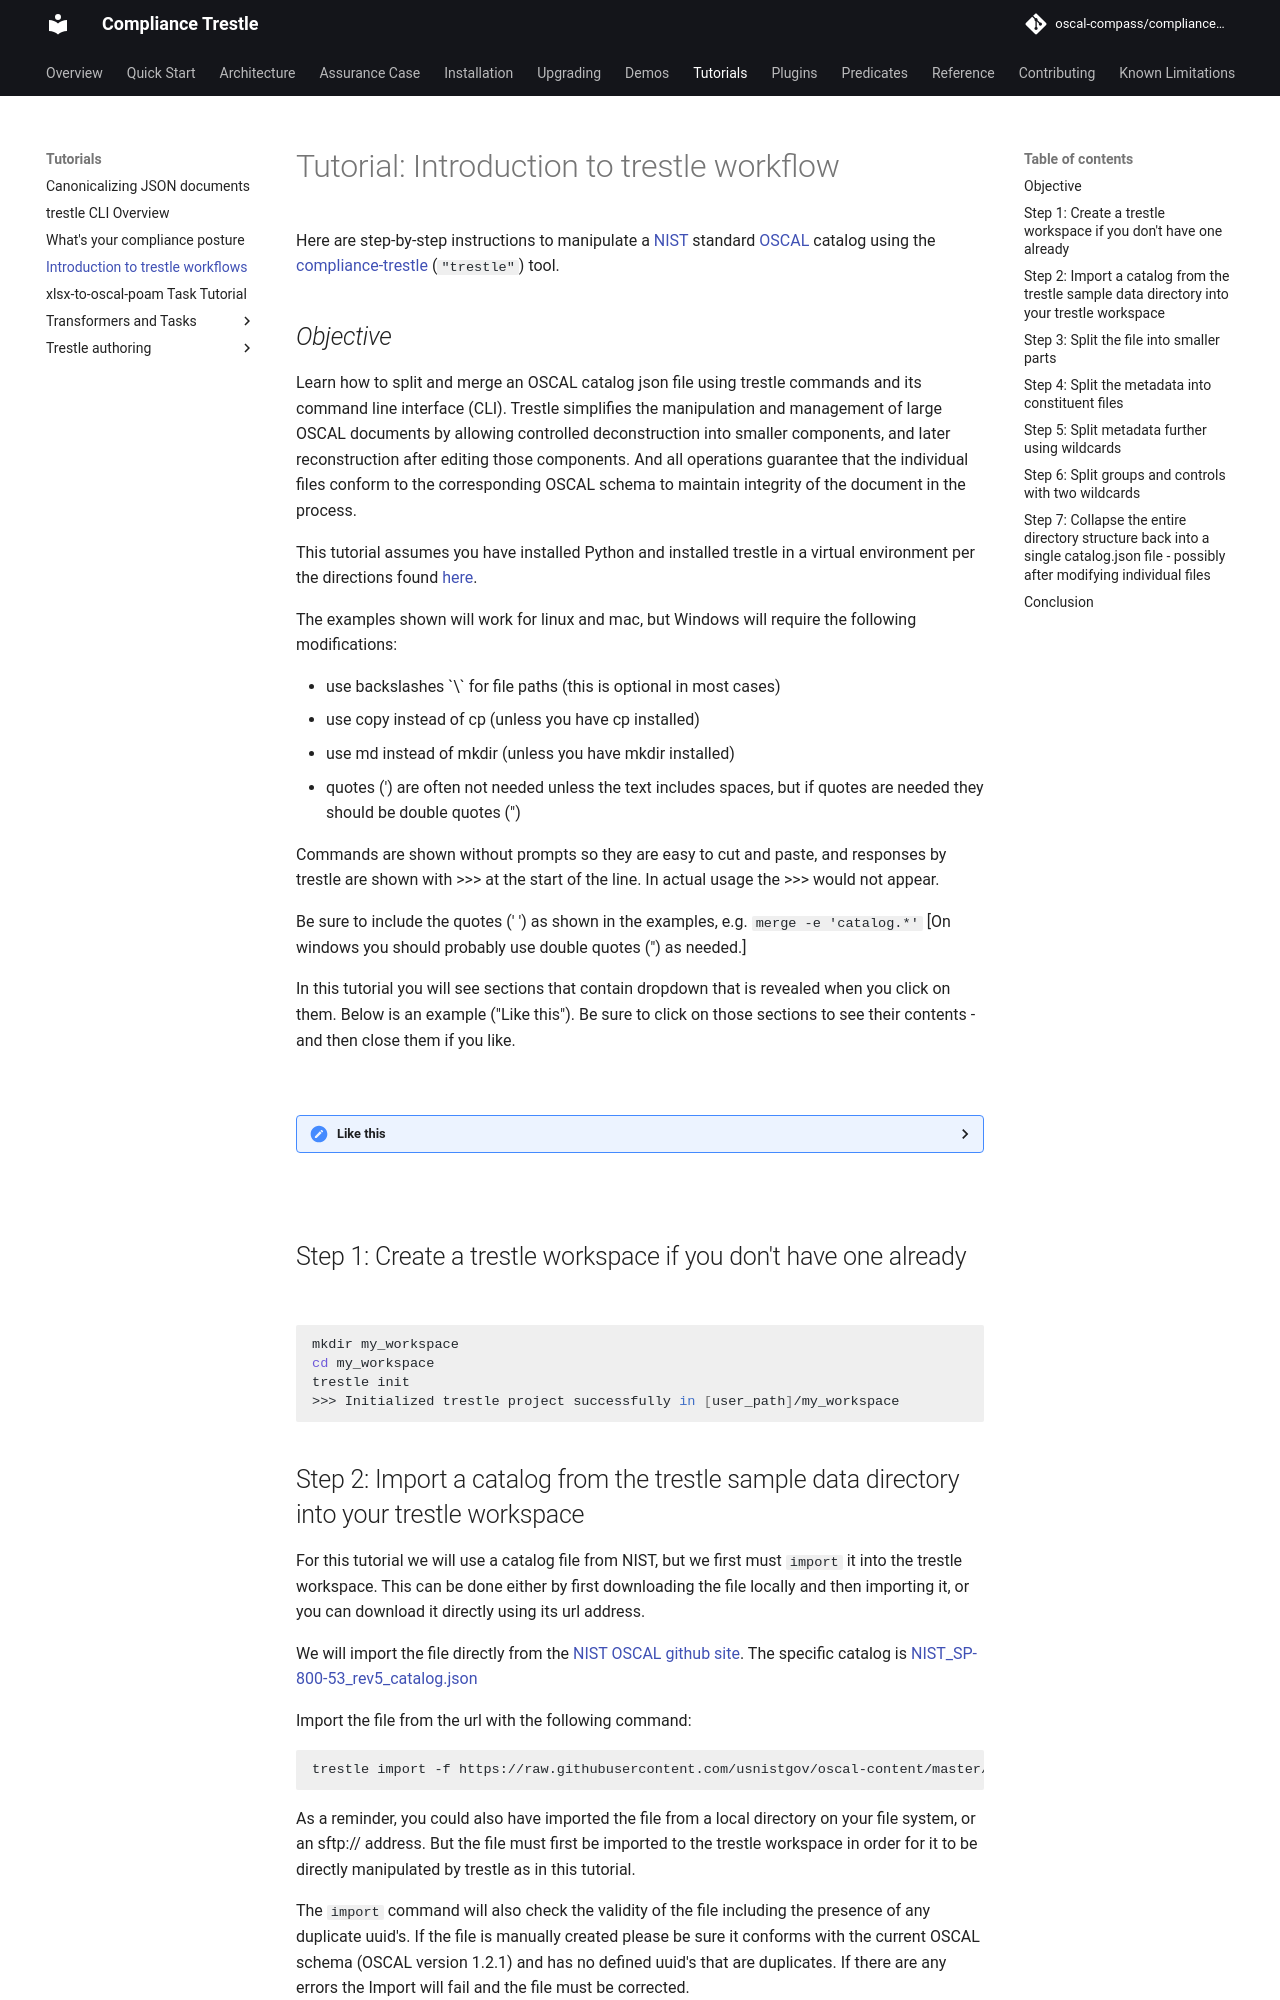

repository: oscal-compass/compliance-trestle · page: 5.2/tutorials/introduction_to_trestle/index.html · generator: mkdocs

---
title: Introduction to trestle workflows
description: Introductory Tutorial to trestle workflows for managing OSCAL objects as code
---

# Tutorial: Introduction to trestle workflow

Here are step-by-step instructions to manipulate a [NIST](https://www.nist.gov/) standard [OSCAL](https://github.com/usnistgov/OSCAL) catalog using the [compliance-trestle](https://oscal-compass.github.io/compliance-trestle/) (`"trestle"`) tool.

## *Objective*

Learn how to split and merge an OSCAL catalog json file using trestle commands and its command line interface (CLI).  Trestle simplifies the manipulation and management of large OSCAL documents by allowing controlled deconstruction into smaller components, and later reconstruction after editing those components.  And all operations guarantee that the individual files conform to the corresponding OSCAL schema to maintain integrity of the document in the process.

This tutorial assumes you have installed Python and installed trestle in a virtual environment per the directions found [here](../installation.md).

The examples shown will work for linux and mac, but Windows will require the following modifications:

<ul>
<li>use backslashes `\` for file paths (this is optional in most cases)
<li>use copy instead of cp (unless you have cp installed)
<li>use md instead of mkdir (unless you have mkdir installed)
<li>quotes (') are often not needed unless the text includes spaces, but if quotes are needed they should be double quotes (")
</ul>

Commands are shown without prompts so they are easy to cut and paste, and responses by trestle are shown with >>> at the start of the line.  In actual usage the >>> would not appear.

Be sure to include the quotes (' ') as shown in the examples, e.g. `merge -e 'catalog.*'` \[On windows you should probably use double quotes (") as needed.\]

In this tutorial you will see sections that contain dropdown that is revealed when you click on them.  Below is an example ("Like this").  Be sure to click on those sections to see their contents - and then close them if you like.

<br>
<details markdown>

<summary>Like this</summary>

```text

more
information
in
here

```

</details>
<br>

## Step 1: Create a trestle workspace if you don't have one already

```bash
mkdir my_workspace
cd my_workspace
trestle init
>>> Initialized trestle project successfully in [user_path]/my_workspace
```

## Step 2: Import a catalog from the trestle sample data directory into your trestle workspace

For this tutorial we will use a catalog file from NIST, but we first must `import` it into the trestle workspace.  This can be done either by first downloading the file locally and then importing it, or you can download it directly using its url address.

We will import the file directly from the [NIST OSCAL github site](https://github.com/usnistgov/OSCAL).  The specific catalog is [NIST_SP-800-53_rev5_catalog.json](https://raw.githubusercontent.com/usnistgov/oscal-content/master/nist.gov/SP800-53/rev5/json/NIST_SP-800-53_rev5_catalog.json)

Import the file from the url with the following command:

```bash
trestle import -f https://raw.githubusercontent.com/usnistgov/oscal-content/master/nist.gov/SP800-53/rev5/json/NIST_SP-800-53_rev5_catalog.json -o mycatalog
```

As a reminder, you could also have imported the file from a local directory on your file system, or an sftp:// address.  But the file must first be imported to the trestle workspace in order for it to be directly manipulated by trestle as in this tutorial.

The `import` command will also check the
validity of the file including the presence of any duplicate uuid's.  If the file is manually created
please be sure it conforms with the current OSCAL schema (OSCAL version 1.2.1) and has no defined uuid's that are duplicates.
If there are any errors the Import will fail and the file must be corrected.

<br>
<details markdown>

<summary>Your initial workspace will look like this</summary>

```text
my_workspace
 ┣ .trestle
 ┃ ┣ .keep
 ┃ ┗ config.ini
 ┣ assessment-plans
 ┃ ┗ .keep
 ┣ assessment-results
 ┃ ┗ .keep
 ┣ catalogs
 ┃ ┣ mycatalog
 ┃ ┃ ┗ catalog.json
 ┃ ┗ .keep
 ┣ component-definitions
 ┃ ┗ .keep
 ┣ dist
 ┃ ┣ assessment-plans
 ┃ ┃ ┗ .keep
 ┃ ┣ assessment-results
 ┃ ┃ ┗ .keep
 ┃ ┣ catalogs
 ┃ ┃ ┗ .keep
 ┃ ┣ component-definitions
 ┃ ┃ ┗ .keep
 ┃ ┣ plan-of-action-and-milestones
 ┃ ┃ ┗ .keep
 ┃ ┣ profiles
 ┃ ┃ ┗ .keep
 ┃ ┣ system-security-plans
 ┃ ┃ ┗ .keep
 ┃ ┗ target-definitions
 ┃ ┃ ┗ .keep
 ┣ plan-of-action-and-milestones
 ┃ ┗ .keep
 ┣ profiles
 ┃ ┗ .keep
 ┣ system-security-plans
 ┃ ┗ .keep
 ┗ target-definitions
 ┃ ┗ .keep
```

</details>
<br>

You will see that the directory now shows your catalog file in `my_workspace/catalogs/mycatalog/catalog.json`.  Note that the `.keep` files are simply to make sure git does not remove the directories - and can be ignored.  Also note that the json file itself is *singular* (catalog) while the directory above is plural (catalogs).  This convention is used throughout trestle because a given model directory like catalogs may contain several individual models - each of which is singular.  The imported catalog file size may be larger than the original due to a change in formatting, but the contents should be the same.

From here on in this tutorial we will just focus on the catalogs directory since the others are not directly involved.

You have now populated your trestle workspace with an OSCAL catalog that you can manipulate.  Let's start.

## Step 3: Split the file into smaller parts

The OSCAL schema specifies that a catalog must contain metadata, groups, and back-matter - so this command will pull them out of the original file and place them in separate json files for additional manipulations.

To begin splitting the file, first cd to the directory where `catalog.json` has been placed.

```bash
cd catalogs/mycatalog
trestle split -f ./catalog.json -e 'catalog.metadata,catalog.groups,catalog.back-matter'
```

Here the `-f` refers to the filename of the json catalog file, and `-e` refers to the comma-separated list of `elements` you would like to split from the file.  This list does not represent the full file contents of the source `catalog.json` file, so some contents will be left behind in a much smaller `catalog.json` file after the split.  The elements that were split off will be placed in separate json files next to the new and smaller `catalog.json` file.

<br>
<details markdown>

<summary>Your new catalogs directory with json files split out</summary>

```text
catalogs
 ┗ mycatalog
 ┃ ┣ catalog
 ┃ ┃ ┣ back-matter.json
 ┃ ┃ ┣ groups.json
 ┃ ┃ ┗ metadata.json
 ┃ ┗ catalog.json
```

</details>
<br>

Note there still remains a catalog.json file, but it is much smaller since the bulk of its contents have been split off.

Any split step can be reversed by a corresponding `merge` operation.  In this case we can go backwards with:

```bash
trestle merge -e 'catalog.metadata,catalog.groups,catalog.back-matter'
```

or simply

```bash
trestle merge -e 'catalog.*'
```

You can go back and forth splitting and merging, but for the next step please start with the above files split so that `metadata.json` can be further split.

## Step 4: Split the metadata into constituent files

```bash
cd catalog
trestle split -f ./metadata.json -e 'metadata.roles,metadata.parties,metadata.responsible-parties'
```

<br>
<details markdown>

<summary>The directory will now look like this, with metadata split into files</summary>

```text

catalogs
 ┗ mycatalog
 ┃ ┣ catalog
 ┃ ┃ ┣ metadata
 ┃ ┃ ┃ ┣ parties.json
 ┃ ┃ ┃ ┣ responsible-parties.json
 ┃ ┃ ┃ ┗ roles.json
 ┃ ┃ ┣ back-matter.json
 ┃ ┃ ┣ groups.json
 ┃ ┃ ┗ metadata.json
 ┃ ┗ catalog.json

```

</details>
<br>

Again there remains a metadata.json file but it is smaller than the original.

And this step can be reversed with the following:

```bash
trestle merge -e 'metadata.roles,metadata.parties,metadata.responsible-parties'
```

or simply

```bash
trestle merge -e 'metadata.*'
```
